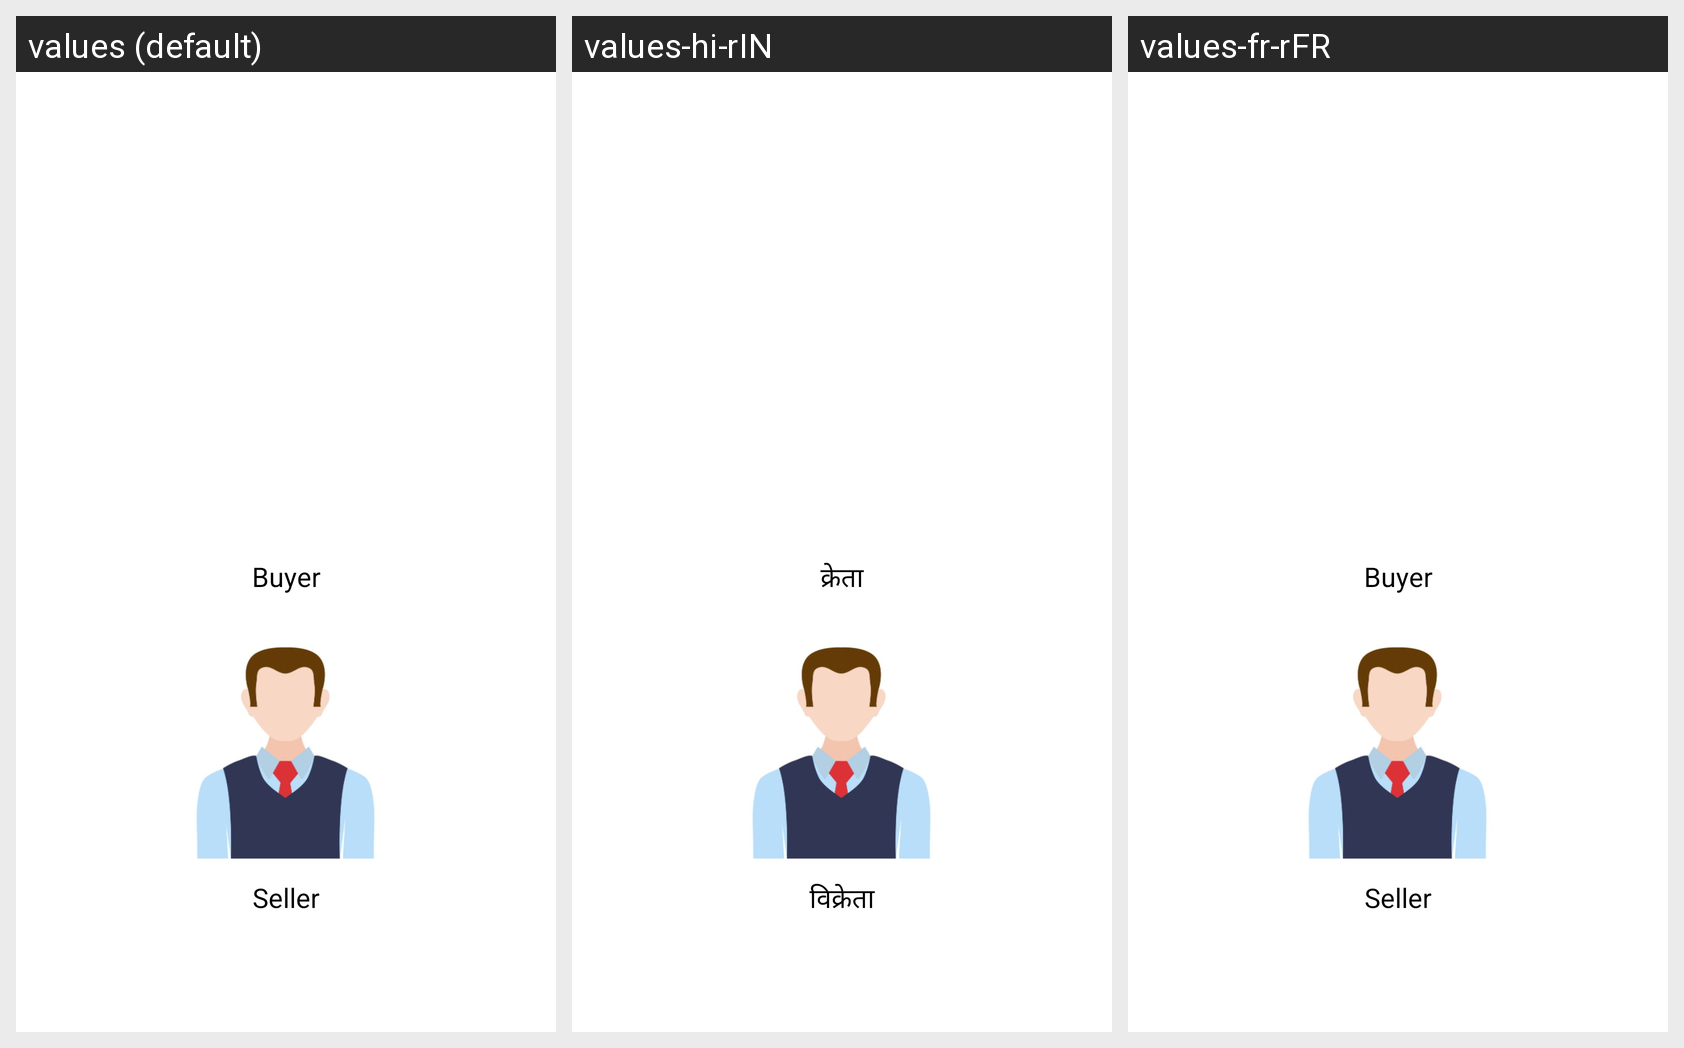

For this localized Android screen grid, give each drawn string resource with its value in every locale shown.
Android screen res/layout/activity_home.xml rendered under 3 locales, left to right: values (default), values-hi-rIN, values-fr-rFR. Device: Nexus 5 (rendered at 1080×1920; each locale shown at half size, 540×960, under a caption strip naming it); theme Theme.EverythingStore.
Strings drawn on this screen, with the default value and each locale's value (text and hints the layout hard-codes, and strings that could not be matched under every locale, appear in the picture but are not listed):

Buyer
  values: Buyer
  values-hi-rIN: क्रेता
  values-fr-rFR: Buyer

Seller
  values: Seller
  values-hi-rIN: विक्रेता
  values-fr-rFR: Seller
